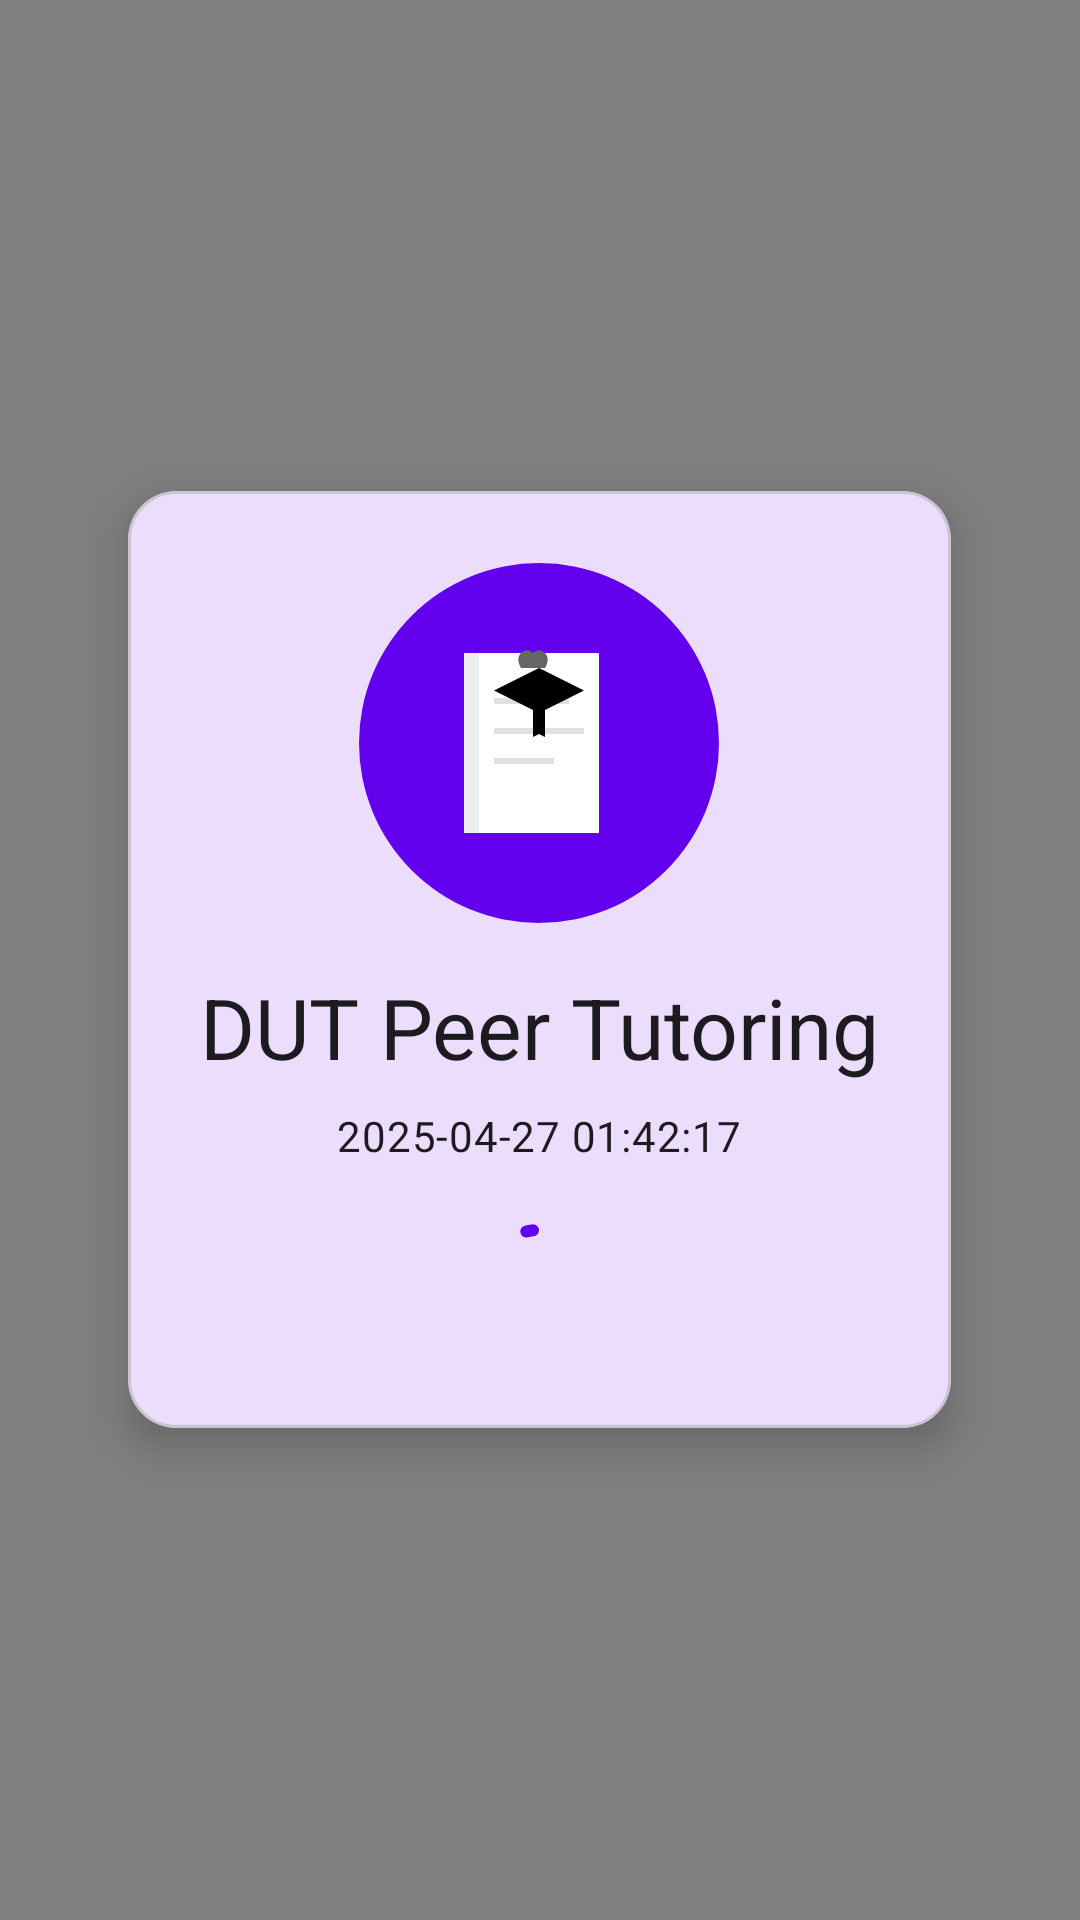

Reconstruct the res/layout file that produces this screen, plus the resources it refers to.
<!-- AndroidManifest.xml: application theme Theme.DUTPeerTutoring -->
<!-- res/layout/activity_main.xml -->
<?xml version="1.0" encoding="utf-8"?>
<androidx.coordinatorlayout.widget.CoordinatorLayout
    xmlns:android="http://schemas.android.com/apk/res/android"
    xmlns:app="http://schemas.android.com/apk/res-auto"
    android:layout_width="match_parent"
    android:layout_height="match_parent"
    android:background="?attr/colorSurface">

    
    <com.example.dutpeertutoring.BubbleView
        android:id="@+id/bubbleView"
        android:layout_width="match_parent"
        android:layout_height="match_parent" />

    
    <com.google.android.material.card.MaterialCardView
        android:id="@+id/cardView"
        android:layout_width="wrap_content"
        android:layout_height="wrap_content"
        android:layout_gravity="center"
        app:cardElevation="8dp"
        app:cardCornerRadius="16dp"
        android:layout_margin="16dp">

        <LinearLayout
            android:layout_width="wrap_content"
            android:layout_height="wrap_content"
            android:orientation="vertical"
            android:padding="24dp"
            android:gravity="center">

            
            <ImageView
                android:id="@+id/logoImage"
                android:layout_width="120dp"
                android:layout_height="120dp"
                android:src="@drawable/app_logo"
                android:contentDescription="App Logo" />

            
            <com.google.android.material.textview.MaterialTextView
                android:id="@+id/appTitle"
                android:layout_width="wrap_content"
                android:layout_height="wrap_content"
                android:text="DUT Peer Tutoring"
                android:textAppearance="@style/TextAppearance.Material3.HeadlineMedium"
                android:layout_marginTop="16dp" />

            
            <com.google.android.material.textview.MaterialTextView
                android:id="@+id/dateTimeText"
                android:layout_width="wrap_content"
                android:layout_height="wrap_content"
                android:text="2025-04-27 01:42:17"
                android:textAppearance="@style/TextAppearance.Material3.BodyMedium"
                android:layout_marginTop="8dp" />

            
            <com.google.android.material.progressindicator.CircularProgressIndicator
                android:id="@+id/progressIndicator"
                android:layout_width="wrap_content"
                android:layout_height="wrap_content"
                android:layout_marginTop="16dp"
                android:indeterminate="true"
                app:indicatorColor="?attr/colorPrimary" />

        </LinearLayout>

    </com.google.android.material.card.MaterialCardView>

</androidx.coordinatorlayout.widget.CoordinatorLayout>
<!-- resources referenced by this layout -->
<resources>
  <!-- drawable app_logo (drawable) -->
  <?xml version="1.0" encoding="utf-8"?>
  <vector xmlns:android="http://schemas.android.com/apk/res/android"
      android:width="120dp"
      android:height="120dp"
      android:viewportWidth="120"
      android:viewportHeight="120">
  
      
      <path
          android:fillColor="?attr/colorPrimary"
          android:pathData="M60,0A60,60 0 1,0 60,120A60,60 0 1,0 60,0z" />
  
      
      <path
          android:fillColor="#FFFFFF"
          android:pathData="M40,30h40v60h-40z" />
  
      
      <path
          android:fillColor="#EEEEEE"
          android:pathData="M35,30h5v60h-5z" />
  
      
      <path
          android:fillColor="#E0E0E0"
          android:pathData="M45,45h25v2h-25z" />
  
      <path
          android:fillColor="#E0E0E0"
          android:pathData="M45,55h30v2h-30z" />
  
      <path
          android:fillColor="#E0E0E0"
          android:pathData="M45,65h20v2h-20z" />
  
      
      <path
          android:fillColor="#000000"
          android:pathData="M60,35l15,7.5l-15,7.5l-15,-7.5z" />
  
      <path
          android:fillColor="#000000"
          android:pathData="M58,48v10l2,-1l2,1v-10l-2,-1z" />
  
      
      <path
          android:fillColor="#666666"
          android:pathData="M62,35c0,0 2,-3 0,-5c-2,-2 -4,0 -4,0c0,0 -2,-2 -4,0c-2,2 0,5 0,5" />
  
  </vector>
  <style name="Theme.DUTPeerTutoring" parent="Base.Theme.DUTPeerTutoring" />
  <style name="Base.Theme.DUTPeerTutoring" parent="Theme.Material3.DayNight.NoActionBar">
          
          <item name="colorPrimary">@color/colorPrimary</item>
          <item name="colorPrimaryDark">@color/colorPrimaryDark</item>
          <item name="colorAccent">@color/colorAccent</item>
          <item name="android:windowLightStatusBar">true</item>
          <item name="android:statusBarColor">@color/white</item>
          <item name="android:windowBackground">@color/white</item>
          <item name="android:fontFamily">sans-serif</item>
          <item name="colorSurface">@color/md_theme_surface</item>
          <item name="colorOnSurface">@color/md_theme_onSurface</item>
          <item name="cornerFamily">rounded</item>
          <item name="cornerSize">50%</item> 
      </style>
  <color name="colorPrimary">#6200EE</color>
  <color name="colorPrimaryDark">#3700B3</color>
  <color name="colorAccent">#03DAC5</color>
  <color name="white">#FFFFFFFF</color>
  <color name="md_theme_surface">#FFFBFF</color>
  <color name="md_theme_onSurface">#201A19</color>
</resources>
